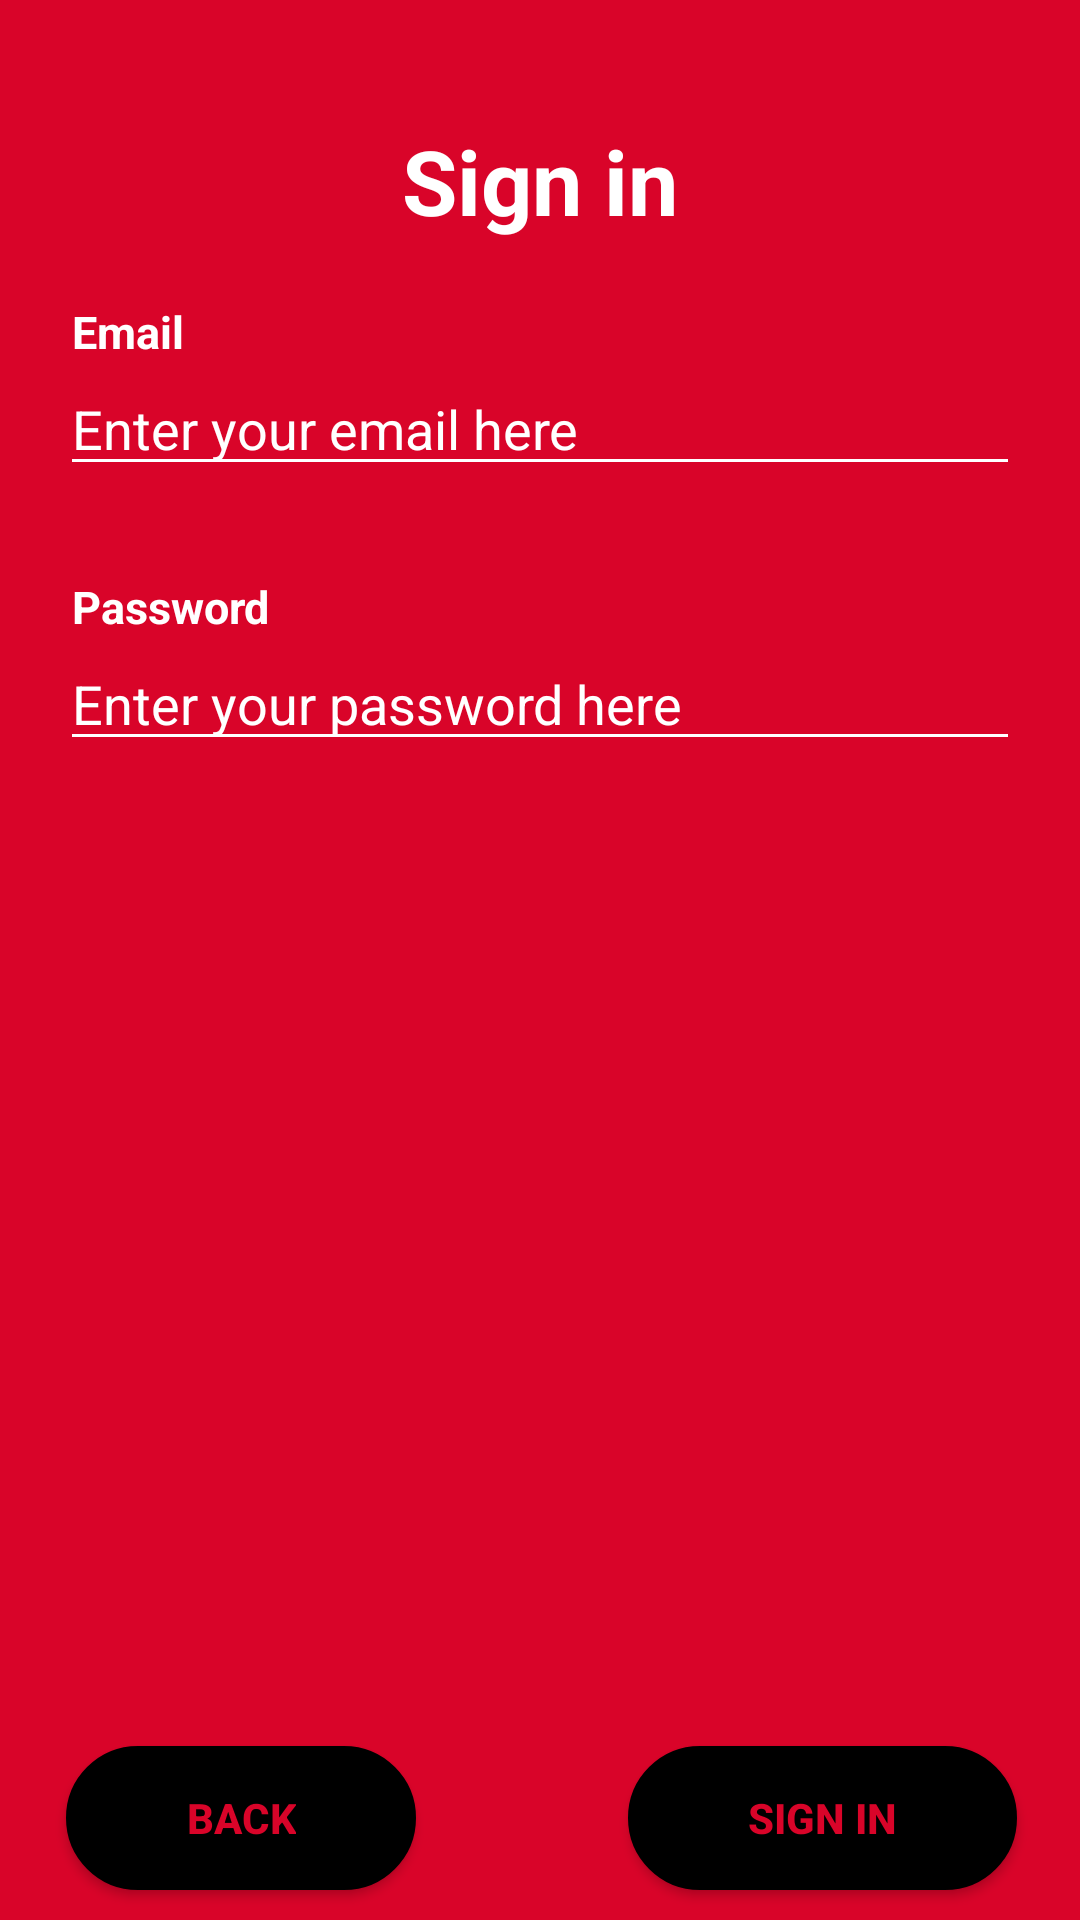

This screen was rendered from an Android layout file. Write that file and the resources it references.
<!-- AndroidManifest.xml: application theme AppTheme -->
<!-- res/layout/fragment_sign_in.xml -->
<?xml version="1.0" encoding="utf-8"?>
<RelativeLayout xmlns:android="http://schemas.android.com/apk/res/android"
    xmlns:tools="http://schemas.android.com/tools"
    android:layout_width="match_parent"
    android:layout_height="match_parent"
    xmlns:app="http://schemas.android.com/apk/res-auto"
    tools:context=".Fragments.SignInFragment"
    android:background="@color/colorRed">

    <TextView
        android:id="@+id/TextView_signinFragment_signin"
        android:layout_width="wrap_content"
        android:layout_height="wrap_content"
        android:text="@string/signin"
        android:textSize="30sp"
        android:textColor="@color/colorWhite"
        android:textStyle="bold"
        android:layout_centerHorizontal="true"
        android:layout_marginTop="40dp"/>

    <TextView
        android:id="@+id/TextView_signinFragment_emailTitle"
        android:layout_width="wrap_content"
        android:layout_height="wrap_content"
        android:text="@string/email"
        android:textColor="@color/colorWhite"
        android:textSize="15sp"
        android:textStyle="bold"
        android:layout_below="@+id/TextView_signinFragment_signin"
        android:layout_marginTop="20dp"
        android:layout_marginLeft="24dp"
        android:layout_marginStart="24dp" />

    <EditText
        android:id="@+id/EditText_signinFragment_email"
        android:layout_width="match_parent"
        android:layout_height="wrap_content"
        android:hint="@string/email_hint"
        android:textColor="@color/colorWhite"
        android:textColorHint="@color/colorWhite"
        android:backgroundTint="@color/colorWhite"
        android:layout_marginHorizontal="20dp"
        android:layout_below="@+id/TextView_signinFragment_emailTitle"
        android:importantForAutofill="no"
        android:inputType="textEmailAddress"
        android:imeOptions="actionDone"/>

    <TextView
        android:id="@+id/TextView_signinFragment_passwordTitle"
        android:layout_width="wrap_content"
        android:layout_height="wrap_content"
        android:text="@string/password"
        android:textColor="@color/colorWhite"
        android:textSize="15sp"
        android:textStyle="bold"
        android:layout_below="@+id/EditText_signinFragment_email"
        android:layout_marginTop="30dp"
        android:layout_marginLeft="24dp"
        android:layout_marginStart="24dp" />

    <EditText
        android:id="@+id/EditText_signinFragment_password"
        android:layout_width="match_parent"
        android:layout_height="wrap_content"
        android:hint="@string/password_hint"
        android:textColor="@color/colorWhite"
        android:textColorHint="@color/colorWhite"
        android:backgroundTint="@color/colorWhite"
        android:layout_marginHorizontal="20dp"
        android:layout_below="@+id/TextView_signinFragment_passwordTitle"
        android:importantForAutofill="no"
        android:inputType="textPassword"
        android:imeOptions="actionDone"
        />

    <Button
        style="@style/TextAppearance.AppCompat.Widget.Button.Colored"
        android:id="@+id/Button_signinFragment_back"
        android:layout_width="wrap_content"
        android:layout_height="wrap_content"
        android:layout_alignParentBottom="true"
        android:layout_marginStart="22dp"
        android:layout_marginLeft="22dp"
        android:layout_marginTop="10dp"
        android:layout_marginBottom="10sp"
        android:paddingHorizontal="40dp"
        android:text="@string/back"
        android:textColor="@color/colorRed"
        android:textStyle="bold"
        app:strokeColor="@color/colorWhite"
        app:strokeWidth="25dp"
        android:background="@drawable/button_border"
        />

    <Button
        style="@style/TextAppearance.AppCompat.Widget.Button.Colored"
        android:id="@+id/Button_signinFragment_signin"
        android:layout_width="wrap_content"
        android:layout_height="wrap_content"
        android:text="@string/signin"
        android:paddingHorizontal="40dp"
        android:textColor="@color/colorRed"
        android:textStyle="bold"
        android:layout_alignParentBottom="true"
        android:layout_marginBottom="10sp"
        android:layout_marginTop="10dp"
        android:layout_marginRight="21dp"
        android:layout_alignParentRight="true"
        android:layout_alignParentEnd="true"
        android:layout_marginEnd="21dp"
        android:background="@drawable/button_border"/>

</RelativeLayout>
<!-- resources referenced by this layout -->
<resources>
  <color name="colorRed">#D90429</color>
  <color name="colorWhite">#FFFFFF</color>
  <!-- drawable button_border (drawable) -->
  <?xml version="1.0" encoding="utf-8"?>
  <shape xmlns:android="http://schemas.android.com/apk/res/android"
      android:shape="rectangle">
      <gradient android:startColor="@color/colorBlack"
          android:endColor="@color/colorBlack"
          android:angle="270" />
      <corners android:radius="50dp" />
      <stroke android:width="5px" android:color="@color/colorBlack" />
  </shape>
  <string name="back">Back</string>
  <string name="email">Email</string>
  <string name="email_hint">Enter your email here</string>
  <string name="password">Password</string>
  <string name="password_hint">Enter your password here</string>
  <string name="signin">Sign in</string>
  <style name="AppTheme" parent="Theme.AppCompat.Light.NoActionBar">
          <item name="backgroundColor">#FFFFFF</item>
          <item name="colorButtonNormal">#E63946</item>
          <item name="android:textColor">#FFFFFF</item>
          <item name="colorAccent">@color/colorAccent</item>
          <item name="android:colorPrimaryDark" tools:ignore="NewApi">@color/colorRed</item>
      </style>
  <color name="colorBlack">#000000</color>
  <color name="colorAccent">#03DAC5</color>
</resources>
